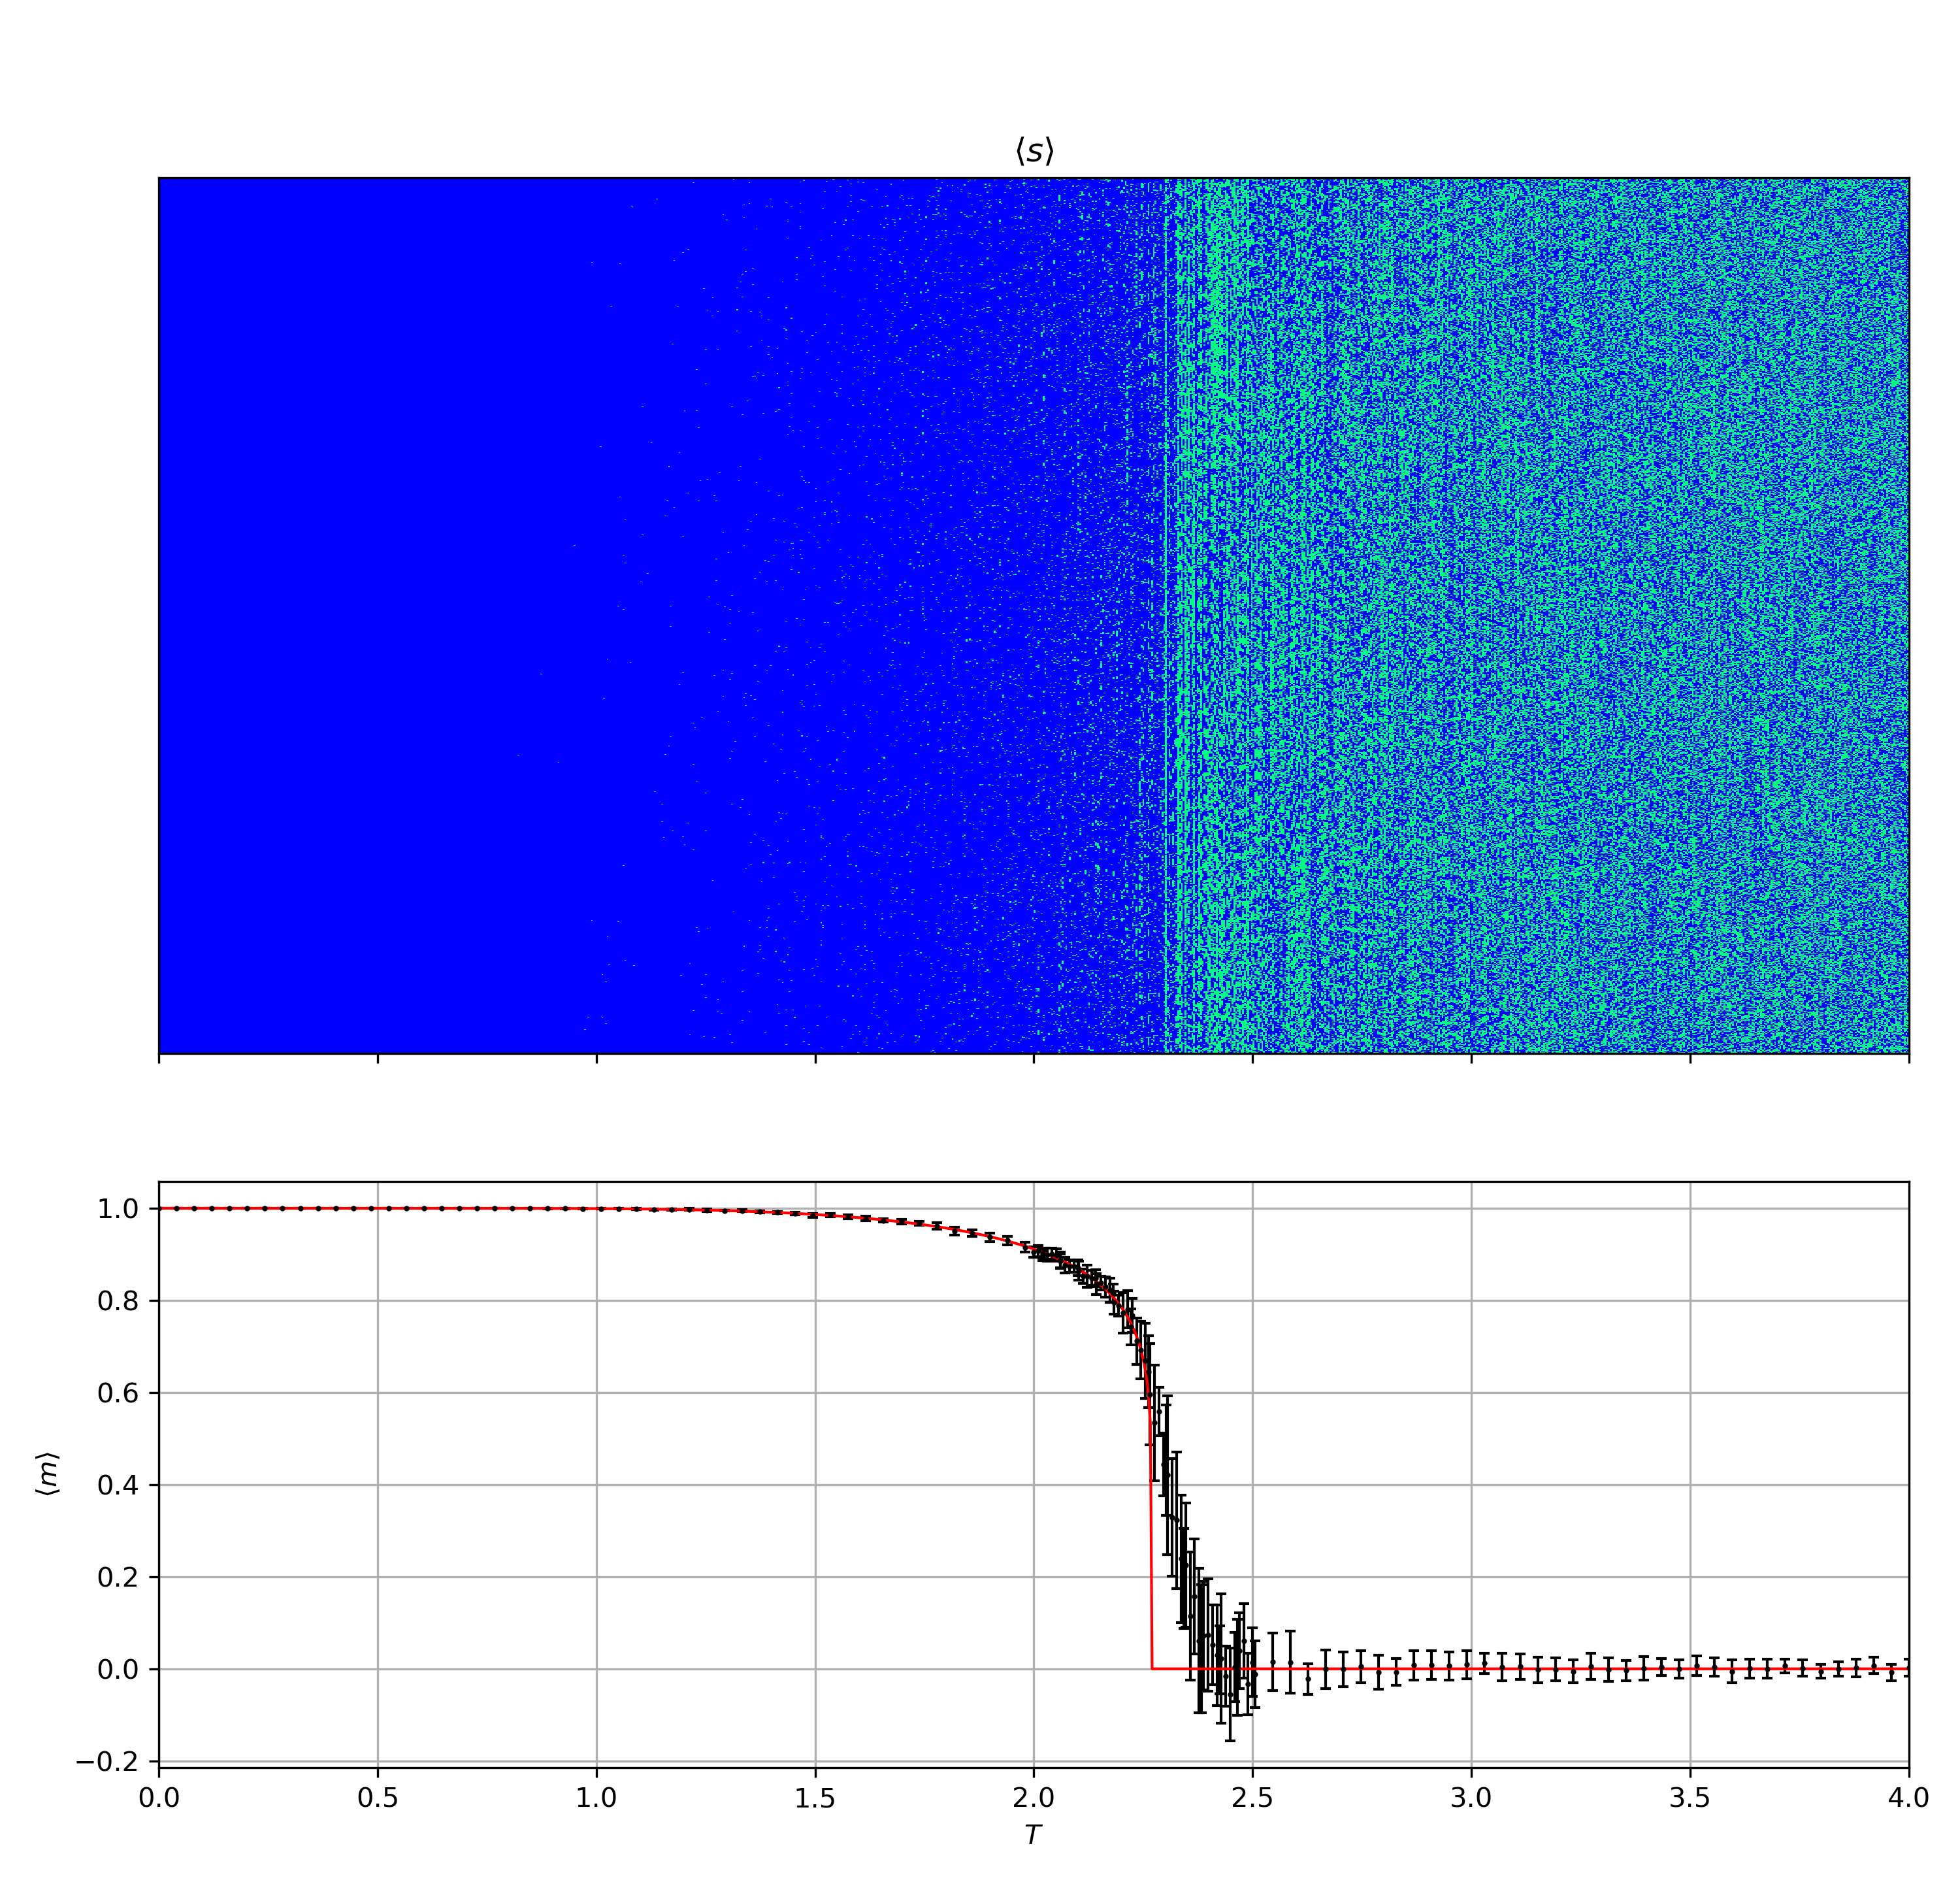

Source code (Python):
import numpy as np
import matplotlib.pyplot as plt
import pickle
import os

# Load the data
with open("spins.pkl", "rb") as f:
    data = pickle.load(f)

data = np.array(data)

M = np.loadtxt("moment.dat")

T = np.linspace(0.0, 4.0, 1000)
T_c = 2/np.log(1+np.sqrt(2))
M_th = [(1-np.sinh(2/t)**(-4))**(1/8) if t < T_c else 0 for t in T]

fig, axs = plt.subplots(2, 1, height_ratios=[4,2], sharex=True, figsize=(10, 9.6), constrained_layout=True)
axs[0].imshow(data.T, cmap='winter', interpolation='none', origin='lower', extent=[0, 4, 0, 2])
axs[0].set_yticks([])
axs[0].set_title(r"$\langle s \rangle$")
axs[1].grid(True)
axs[1].errorbar(M[:, 0], M[:, 1], yerr=M[:, 2], fmt='o', color='k', ecolor='k', capsize=2, elinewidth=1, markeredgewidth=1, markersize=1)
axs[1].plot(T, M_th, color='r', linewidth=1)
axs[1].set_xlabel(r"$T$")
axs[1].set_ylabel(r"$\langle m \rangle$")
plt.tight_layout()
plt.savefig("total_plot.png", dpi=300)
plt.show()